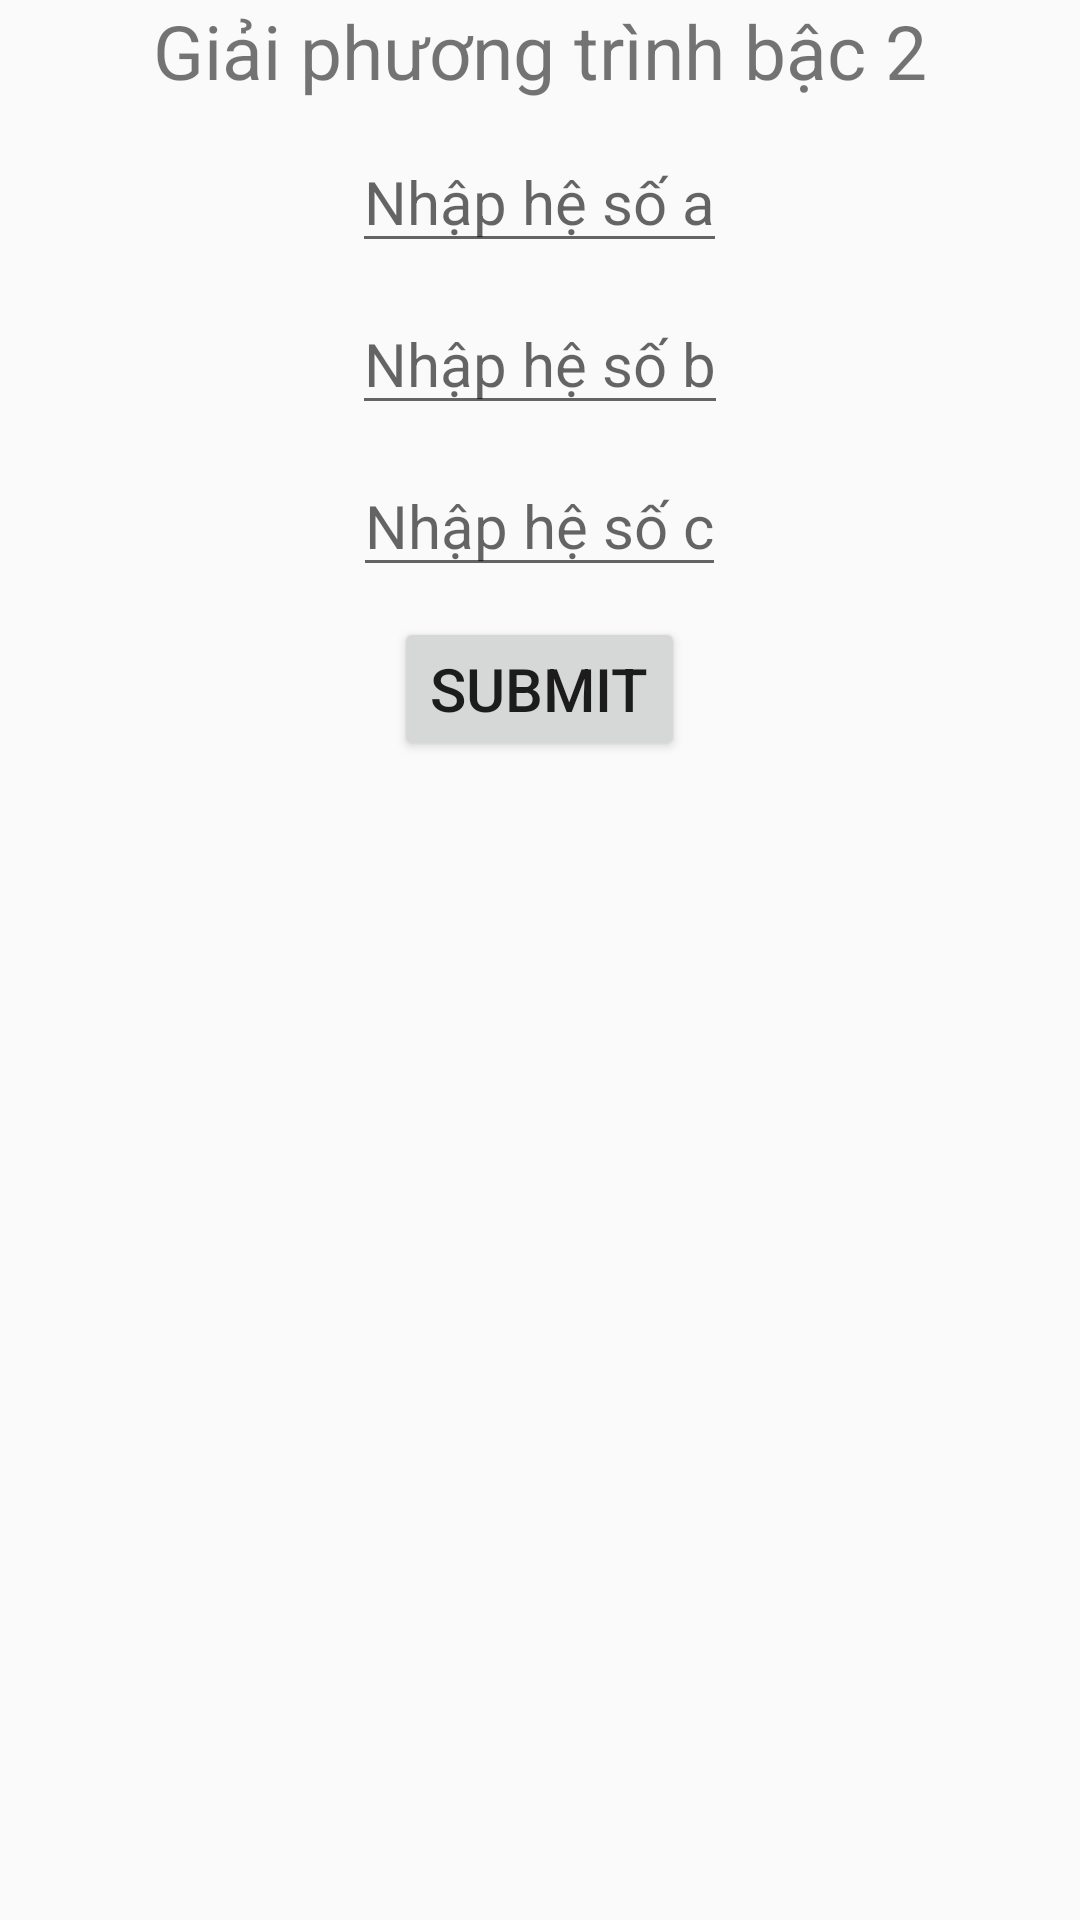

Produce the Android XML layout that renders to this screen, including the resource entries it uses.
<!-- AndroidManifest.xml: application theme Theme.PhuongTrinhBac2 -->
<!-- res/layout/activity_he_so.xml -->
<?xml version="1.0" encoding="utf-8"?>
<LinearLayout xmlns:android="http://schemas.android.com/apk/res/android"
    xmlns:app="http://schemas.android.com/apk/res-auto"
    xmlns:tools="http://schemas.android.com/tools"
    android:layout_width="match_parent"
    android:layout_height="match_parent"
    tools:context=".HeSo"
    android:orientation="vertical">

    <TextView
        android:layout_width="wrap_content"
        android:layout_height="wrap_content"
        android:text="Giải phương trình bậc 2"
        android:textSize="25sp"
        android:layout_gravity="center"/>

    <EditText
        android:id="@+id/ed_a"
        android:inputType="numberSigned"
        android:layout_width="wrap_content"
        android:layout_height="wrap_content"
        android:layout_gravity="center"
        android:layout_marginTop="10dp"
        android:textSize="20sp"
        android:hint="Nhập hệ số a"/>

    <EditText
        android:id="@+id/ed_b"
        android:inputType="numberSigned"
        android:layout_width="wrap_content"
        android:layout_height="wrap_content"
        android:layout_gravity="center"
        android:layout_marginTop="10dp"
        android:textSize="20sp"
        android:hint="Nhập hệ số b"/>

    <EditText
        android:id="@+id/ed_c"
        android:inputType="numberSigned"
        android:layout_width="wrap_content"
        android:layout_height="wrap_content"
        android:layout_gravity="center"
        android:layout_marginTop="10dp"
        android:textSize="20sp"
        android:hint="Nhập hệ số c"/>

    <Button
        android:id="@+id/btn_submit"
        android:layout_width="wrap_content"
        android:layout_height="wrap_content"
        android:layout_gravity="center"
        android:layout_marginTop="10dp"
        android:text="Submit"
        android:textSize="20sp"/>
</LinearLayout>
<!-- resources referenced by this layout -->
<resources>
  <style name="Theme.PhuongTrinhBac2" parent="Base.Theme.PhuongTrinhBac2" />
  <style name="Base.Theme.PhuongTrinhBac2" parent="Theme.AppCompat.Light.DarkActionBar">
          
          
      </style>
</resources>
